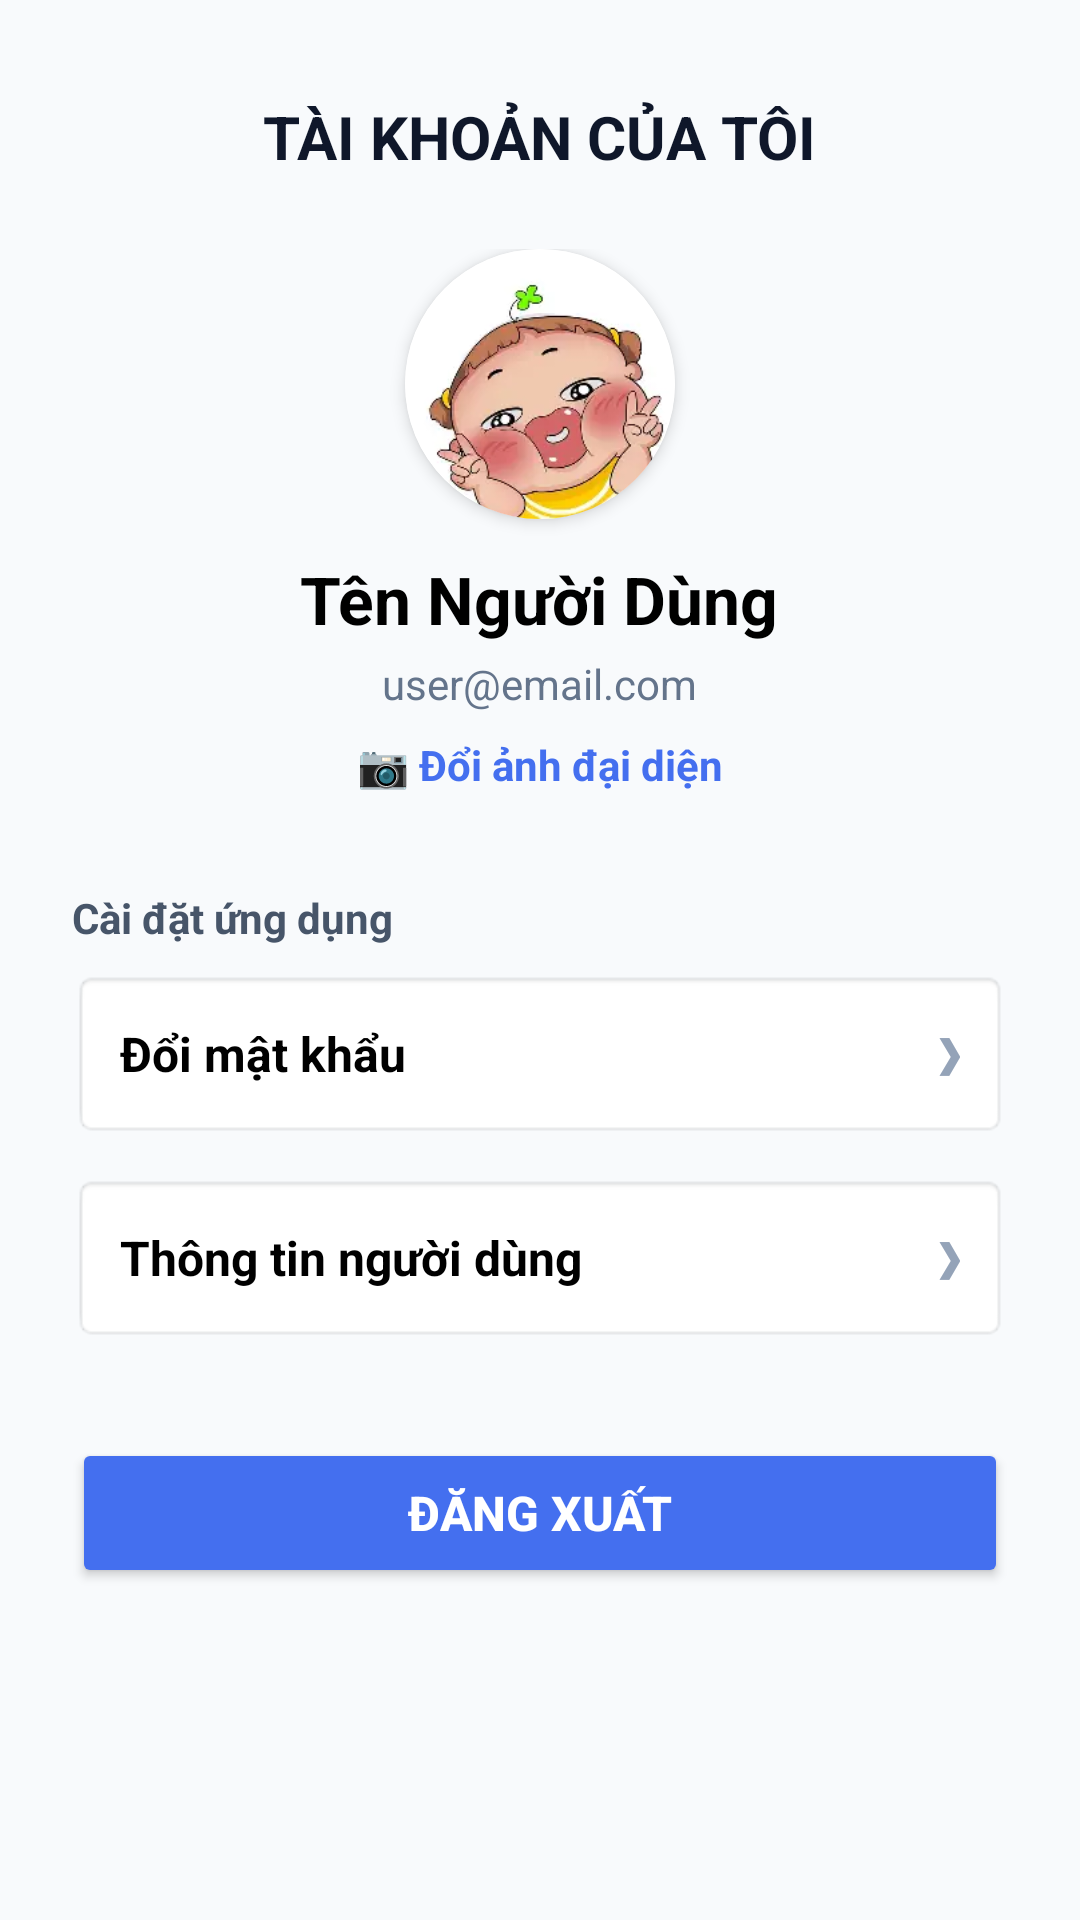

Layout XML and referenced resources for this Android screen:
<!-- AndroidManifest.xml: application theme Theme.AppQuanLyChiTieuCaNhan -->
<!-- res/layout/fragment_tai_khoan.xml -->
<?xml version="1.0" encoding="utf-8"?>
<ScrollView xmlns:android="http://schemas.android.com/apk/res/android"
    xmlns:app="http://schemas.android.com/apk/res-auto"
    android:layout_width="match_parent"
    android:layout_height="match_parent"
    android:fillViewport="true"
    android:background="#F8FAFC">

    <LinearLayout
        android:layout_width="match_parent"
        android:layout_height="wrap_content"
        android:orientation="vertical"
        android:padding="24dp">

        <TextView
            android:layout_width="wrap_content"
            android:layout_height="wrap_content"
            android:layout_gravity="center_horizontal"
            android:layout_marginTop="8dp"
            android:layout_marginBottom="24dp"
            android:text="TÀI KHOẢN CỦA TÔI"
            android:textColor="#0F172A"
            android:textSize="20sp"
            android:textStyle="bold" />

        <LinearLayout
            android:layout_width="match_parent"
            android:layout_height="wrap_content"
            android:orientation="vertical"
            android:gravity="center"
            android:layout_marginBottom="32dp">

            <androidx.cardview.widget.CardView
                android:layout_width="90dp"
                android:layout_height="90dp"
                app:cardCornerRadius="45dp"
                app:cardElevation="3dp"
                android:layout_marginBottom="12dp">

                <ImageView
                    android:id="@+id/img_profile_avatar"
                    android:layout_width="match_parent"
                    android:layout_height="match_parent"
                    android:src="@drawable/img_2"
                    android:scaleType="centerCrop" /> </androidx.cardview.widget.CardView>

            <TextView
                android:id="@+id/txt_profile_name"
                android:layout_width="wrap_content"
                android:layout_height="wrap_content"
                android:text="Tên Người Dùng"
                android:textColor="#000000"
                android:textSize="22sp"
                android:textStyle="bold" />

            <TextView
                android:id="@+id/txt_profile_email"
                android:layout_width="wrap_content"
                android:layout_height="wrap_content"
                android:layout_marginTop="4dp"
                android:text="user@email.com"
                android:textColor="#64748B"
                android:textSize="14sp" />
            <TextView
                android:id="@+id/txt_change_avatar"
                android:layout_width="wrap_content"
                android:layout_height="wrap_content"
                android:layout_marginTop="8dp"
                android:text="📷 Đổi ảnh đại diện"
                android:textColor="#446FEF"
                android:textStyle="bold"
                android:textSize="14sp"/>
        </LinearLayout>

        <TextView
            android:layout_width="wrap_content"
            android:layout_height="wrap_content"
            android:text="Cài đặt ứng dụng"
            android:textColor="#475569"
            android:textSize="14sp"
            android:textStyle="bold"
            android:layout_marginBottom="8dp"/>

        <LinearLayout
            android:id="@+id/layout_change_password"
            android:layout_width="match_parent"
            android:layout_height="56dp"
            android:background="@android:drawable/editbox_background_normal"
            android:orientation="horizontal"
            android:gravity="center_vertical"
            android:paddingHorizontal="16dp"
            android:layout_marginBottom="12dp"
            android:clickable="true"
            android:focusable="true">

            <TextView
                android:layout_width="0dp"
                android:layout_height="wrap_content"
                android:layout_weight="1"
                android:text="Đổi mật khẩu"
                android:textColor="#000000"
                android:textSize="16sp"
                android:textStyle="bold" />

            <TextView
                android:layout_width="wrap_content"
                android:layout_height="wrap_content"
                android:text="❯"
                android:textColor="#94A3B8"
                android:textStyle="bold"/>
        </LinearLayout>

        <LinearLayout
            android:id="@+id/layout_user_info"
            android:layout_width="match_parent"
            android:layout_height="56dp"
            android:background="@android:drawable/editbox_background_normal"
            android:orientation="horizontal"
            android:gravity="center_vertical"
            android:paddingHorizontal="16dp"
            android:layout_marginBottom="32dp"
            android:clickable="true"
            android:focusable="true">

            <TextView
                android:layout_width="0dp"
                android:layout_height="wrap_content"
                android:layout_weight="1"
                android:text="Thông tin người dùng"
                android:textColor="#000000"
                android:textSize="16sp"
                android:textStyle="bold" />

            <TextView
                android:layout_width="wrap_content"
                android:layout_height="wrap_content"
                android:text="❯"
                android:textColor="#94A3B8"
                android:textStyle="bold"/>
        </LinearLayout>

        <Button
            android:id="@+id/btn_logout"
            android:layout_width="match_parent"
            android:layout_height="50dp"
            android:backgroundTint="#446FEF"
            android:text="ĐĂNG XUẤT"
            android:textColor="@android:color/white"
            android:textSize="16sp"
            android:textStyle="bold"
            app:cornerRadius="12dp" />

    </LinearLayout>
</ScrollView>
<!-- resources referenced by this layout -->
<resources>
  <!-- drawable img_2: png bitmap (drawable, 49074 bytes) -->
  <style name="Theme.AppQuanLyChiTieuCaNhan" parent="Base.Theme.AppQuanLyChiTieuCaNhan" />
  <style name="Base.Theme.AppQuanLyChiTieuCaNhan" parent="Theme.Material3.DayNight.NoActionBar">
          
          
      </style>
</resources>
